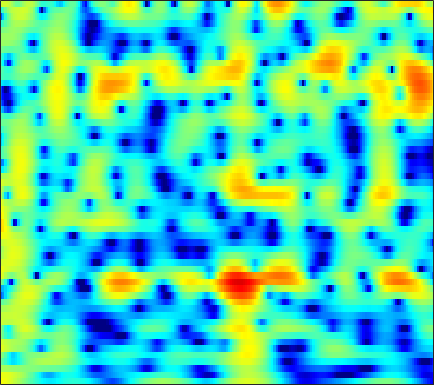

Values plotted in this chart, from the file beside it:
4.5545, 4.3852, 4.1052, 3.764, 3.4722, 3.0376, 2.5479, 2.1545, 1.5971, 1.0077, 0.39417, -0.075297, -0.70931, -1.3541, -1.8398, -2.4839, -3.1288, -3.609, -4.2289, -4.7992, -5.2728, -5.5303, -5.7219, -5.715
4.044, 3.998, 3.883, 3.711, 3.544, 3.273, 2.949, 2.669, 2.247, 1.767, 1.225, 0.7739, 0.1062, -0.6423, -1.265, -2.181, -3.203, -4.039, -5.221, -6.413, -7.467, -8.029, -8.317, -8.044
1.437, 1.369, 1.244, 1.097, 0.9832, 0.8391, 0.7126, 0.6331, 0.5463, 0.4748, 0.4121, 0.3635, 0.2908, 0.2023, 0.1258, 0.006187, -0.1318, -0.2397, -0.3887, -0.5306, -0.6603, -0.7433, -0.8375, -0.9171
-0.7798, -1.526, -2.72, -4.061, -5.03, -5.936, -6.008, -5.5, -4.408, -3.216, -2.134, -1.432, -0.6558, -0.03551, 0.341, 0.7418, 1.05, 1.23, 1.425, 1.571, 1.682, 1.743, 1.797, 1.82
0.7633, -0.1953, -1.762, -3.614, -5.05, -6.463, -6.484, -5.654, -4.169, -2.801, -1.723, -1.117, -0.5401, -0.1831, -0.02794, 0.08288, 0.1301, 0.1665, 0.2555, 0.4268, 0.6895, 0.9199, 1.263, 1.601
3.711, 3.339, 2.818, 2.308, 1.953, 1.551, 1.249, 1.075, 0.8841, 0.6744, 0.3814, 0.06348, -0.5419, -1.432, -2.34, -3.95, -6.138, -8.188, -10.79, -10.6, -7.771, -5.665, -3.418, -1.754
3.246, 2.883, 2.43, 2.058, 1.843, 1.646, 1.523, 1.45, 1.339, 1.166, 0.8831, 0.5721, -0.001533, -0.7882, -1.519, -2.68, -3.977, -4.904, -5.776, -5.821, -5.068, -4.223, -3.026, -1.954
0.4013, -0.9596, -2.719, -3.713, -3.547, -2.429, -1.05, -0.1319, 0.8296, 1.481, 1.848, 1.956, 1.908, 1.67, 1.389, 0.9168, 0.3988, 0.01963, -0.4196, -0.7329, -0.906, -0.9447, -0.8601, -0.6702
0.6616, -1.072, -3.588, -5.076, -4.485, -2.375, -0.3294, 0.8834, 2.085, 2.873, 3.31, 3.434, 3.354, 3.02, 2.616, 1.88, 0.9283, 0.09351, -1.179, -2.523, -3.742, -4.412, -4.717, -4.302
2.932, 2.625, 2.297, 2.126, 2.124, 2.255, 2.475, 2.653, 2.849, 2.942, 2.879, 2.713, 2.312, 1.692, 1.067, -0.01602, -1.435, -2.773, -5.056, -8.125, -12.55, -17.34, -18.76, -13.11
2.543, 2.554, 2.573, 2.61, 2.643, 2.696, 2.732, 2.745, 2.715, 2.599, 2.378, 2.134, 1.682, 1.075, 0.5158, -0.3708, -1.423, -2.299, -3.57, -4.855, -5.99, -6.655, -7.207, -7.362
1.278, 1.43, 1.651, 1.889, 2.073, 2.3, 2.503, 2.621, 2.707, 2.703, 2.593, 2.438, 2.12, 1.67, 1.242, 0.5631, -0.2284, -0.8787, -1.837, -2.866, -3.885, -4.627, -5.547, -6.35
-1.358, -1.102, -0.5567, 0.1319, 0.6767, 1.391, 2.026, 2.422, 2.839, 3.129, 3.279, 3.29, 3.174, 2.904, 2.597, 2.046, 1.319, 0.665, -0.3468, -1.577, -3.045, -4.312, -6.242, -8.449
-10.75, -9.111, -6.067, -3.56, -2.076, -0.4803, 0.7961, 1.579, 2.449, 3.12, 3.586, 3.799, 3.908, 3.833, 3.661, 3.263, 2.677, 2.115, 1.204, 0.06261, -1.408, -2.771, -5.01, -7.924
-7.881, -7.574, -6.418, -5.221, -4.366, -3.125, -1.712, -0.6105, 0.7743, 1.882, 2.661, 3.04, 3.297, 3.303, 3.179, 2.893, 2.531, 2.193, 1.695, 1.173, 0.5539, 0.01135, -0.801, -1.683
0.1499, -1.252, -3.719, -7.784, -13.5, -16.15, -6.981, -3.373, -0.4187, 1.292, 2.188, 2.445, 2.301, 1.669, 0.9765, 0.003835, -0.6593, -0.7576, -0.4182, 0.2169, 0.8476, 1.211, 1.51, 1.609
3.918, 3.045, 1.773, 0.5432, -0.1388, -0.3823, 0.1028, 0.734, 1.481, 1.868, 1.816, 1.395, 0.2434, -1.728, -4.006, -9.021, -21.47, -17.2, -8.251, -4.46, -2.293, -1.205, -0.2239, 0.4048
4.039, 3.791, 3.461, 3.156, 2.96, 2.757, 2.603, 2.48, 2.237, 1.875, 1.312, 0.7004, -0.3463, -1.627, -2.711, -4.151, -5.197, -5.585, -5.721, -5.456, -5.09, -4.822, -4.463, -4.073
3.001, 3.218, 3.442, 3.577, 3.62, 3.591, 3.471, 3.306, 2.991, 2.549, 1.954, 1.425, 0.5916, -0.3789, -1.171, -2.297, -3.499, -4.4, -5.704, -7.163, -8.731, -9.901, -10.99, -10.93
1.291, 2.08, 2.867, 3.402, 3.664, 3.846, 3.853, 3.759, 3.512, 3.108, 2.572, 2.087, 1.318, 0.4101, -0.3594, -1.509, -2.876, -4.035, -5.84, -8.168, -11.28, -14.52, -20.63, -20.16
0.781, 1.69, 2.578, 3.169, 3.452, 3.651, 3.673, 3.584, 3.334, 2.958, 2.457, 1.994, 1.282, 0.4652, -0.2173, -1.211, -2.311, -3.21, -4.437, -5.719, -6.97, -7.789, -8.548, -8.778
2.418, 2.796, 3.157, 3.362, 3.418, 3.382, 3.233, 3.051, 2.721, 2.308, 1.786, 1.325, 0.6369, -0.1473, -0.7881, -1.678, -2.552, -3.21, -3.984, -4.608, -5.087, -5.346, -5.565, -5.675
4.47, 4.351, 4.093, 3.736, 3.426, 2.983, 2.543, 2.233, 1.847, 1.433, 0.9582, 0.5332, -0.1901, -1.099, -1.904, -3.127, -4.346, -5.157, -5.92, -6.095, -5.77, -5.349, -4.759, -4.259
6.258, 5.66, 4.641, 3.387, 2.344, 0.9773, -0.04835, -0.4176, -0.4181, -0.1725, -0.006069, -0.07819, -0.5352, -1.464, -2.542, -4.646, -7.889, -11.49, -18.38, -14.19, -8.839, -6.318, -4.029, -2.516
6.478, 5.521, 3.793, 1.376, -1.132, -6.232, -17.27, -15.17, -6.879, -3.36, -1.559, -0.9074, -0.6384, -0.9838, -1.586, -2.776, -4.37, -5.473, -6.43, -6.01, -4.607, -3.384, -1.882, -0.633
5.189, 4.372, 3.037, 1.427, 0.08825, -1.678, -2.93, -3.192, -2.777, -1.982, -1.318, -1.013, -0.8823, -1.068, -1.373, -1.893, -2.506, -2.898, -3.205, -3.236, -2.939, -2.544, -1.872, -1.13
4.461, 3.845, 2.998, 2.188, 1.647, 1.07, 0.6773, 0.5064, 0.4057, 0.374, 0.273, 0.1444, -0.21, -0.7433, -1.278, -2.152, -3.098, -3.885, -4.764, -5.305, -5.297, -4.93, -4.094, -3.084
3.79, 2.878, 1.834, 1.238, 1.137, 1.35, 1.735, 2.011, 2.303, 2.401, 2.304, 2.056, 1.491, 0.6165, -0.262, -1.825, -3.862, -5.883, -9.487, -14.11, -14.69, -11.41, -7.676, -5.089
1.92, -0.8966, -6.166, -8.708, -5.048, -1.036, 1.452, 2.668, 3.692, 4.182, 4.279, 4.077, 3.523, 2.6, 1.686, 0.1071, -1.834, -3.542, -6.076, -8.25, -8.691, -7.734, -5.875, -4.202
2.529, 0.9299, -1.013, -1.649, -0.9912, 0.5695, 2.048, 2.923, 3.696, 4.074, 4.052, 3.812, 3.183, 2.251, 1.353, -0.01449, -1.58, -2.696, -4.107, -5.099, -5.576, -5.58, -5.271, -4.789
3.41, 2.918, 2.474, 2.333, 2.421, 2.718, 3.097, 3.349, 3.562, 3.569, 3.291, 2.898, 2.078, 0.925, -0.1865, -1.961, -4.181, -6.062, -8.742, -10.86, -11.14, -10.26, -8.741, -7.486
1.841, 1.653, 1.738, 2.104, 2.488, 3.026, 3.499, 3.756, 3.937, 3.871, 3.559, 3.116, 2.264, 1.044, -0.1215, -2.1, -4.652, -7.125, -11.48, -16.91, -16.2, -12.9, -9.75, -7.775
-5.362, -5.258, -3.236, -0.9058, 0.5646, 2.102, 3.202, 3.779, 4.242, 4.365, 4.191, 3.854, 3.158, 2.175, 1.269, -0.1675, -1.752, -2.992, -4.488, -5.581, -6.03, -5.981, -5.578, -5.063
-9.726, -9.316, -5.542, -2.224, -0.3428, 1.526, 2.844, 3.539, 4.125, 4.366, 4.269, 4.007, 3.397, 2.53, 1.733, 0.4798, -0.8546, -1.894, -3.142, -4.12, -4.667, -4.782, -4.612, -4.263
-2.103, -1.781, -0.9384, 0.1903, 1.075, 2.171, 3.07, 3.579, 4.016, 4.18, 4.052, 3.764, 3.118, 2.163, 1.234, -0.3043, -2.227, -3.948, -6.59, -9.155, -10.15, -9.341, -7.486, -5.777
-2.353, -1.585, -0.4876, 0.6087, 1.375, 2.283, 3.014, 3.427, 3.78, 3.884, 3.747, 3.463, 2.848, 1.928, 1.01, -0.5319, -2.589, -4.538, -7.972, -12.49, -14.46, -11.76, -8.124, -5.666
-6.182, -4.265, -2.216, -0.6137, 0.3622, 1.401, 2.177, 2.6, 2.967, 3.103, 3.016, 2.814, 2.355, 1.697, 1.073, 0.09649, -1.023, -1.883, -2.977, -3.78, -4.093, -3.956, -3.412, -2.681
-6.509, -4.709, -2.774, -1.272, -0.3703, 0.5864, 1.296, 1.681, 2.009, 2.148, 2.09, 1.934, 1.585, 1.106, 0.6916, 0.07432, -0.5184, -0.926, -1.338, -1.563, -1.578, -1.465, -1.193, -0.8307
-2.99, -2.361, -1.506, -0.7027, -0.1639, 0.4562, 0.9502, 1.23, 1.462, 1.528, 1.426, 1.224, 0.8091, 0.2336, -0.2716, -0.9869, -1.629, -2.001, -2.212, -2.081, -1.649, -1.21, -0.5695, 0.0259
-0.935, -0.8641, -0.6786, -0.399, -0.1384, 0.2448, 0.631, 0.8887, 1.138, 1.22, 1.116, 0.8701, 0.2937, -0.6278, -1.581, -3.202, -5.181, -6.634, -7.358, -5.976, -3.768, -2.214, -0.5064, 0.7759
-1.762, -2.234, -2.711, -2.842, -2.68, -2.155, -1.438, -0.8793, -0.2119, 0.2462, 0.4304, 0.3728, -0.04022, -0.8596, -1.881, -3.815, -6.894, -10.22, -13.11, -8.447, -4.109, -1.793, 0.4431, 2.019
-6.524, -8.303, -10.9, -12.66, -12.07, -9.529, -6.928, -5.316, -3.638, -2.415, -1.646, -1.305, -1.136, -1.247, -1.469, -1.904, -2.363, -2.498, -2.263, -1.46, -0.2656, 0.7145, 1.952, 2.957
-10.6, -12.9, -16.67, -19.81, -18.52, -14.2, -10.59, -8.485, -6.338, -4.817, -3.763, -3.241, -2.779, -2.546, -2.358, -2.151, -1.781, -1.394, -0.7221, 0.1195, 1.046, 1.743, 2.606, 3.34
-12.23, -14.27, -16.03, -15.67, -14.28, -11.9, -9.553, -8.035, -6.434, -5.315, -4.615, -4.408, -4.449, -4.691, -4.91, -4.798, -4.055, -3.196, -1.773, -0.3098, 1.051, 1.946, 2.952, 3.751
-11.98, -15.84, -22.18, -17.37, -13.29, -9.678, -7.233, -5.91, -4.729, -4.085, -4.06, -4.455, -5.726, -8.066, -11.18, -16.5, -12.65, -8.142, -4.112, -1.328, 0.6843, 1.871, 3.136, 4.052
-5.355, -6.03, -6.482, -6.242, -5.683, -4.672, -3.682, -3.05, -2.393, -2.099, -2.253, -2.665, -3.626, -5.064, -6.337, -7.29, -6.523, -5.161, -3.113, -1.337, 0.1419, 1.106, 2.216, 3.16
-2.039, -2.351, -2.608, -2.638, -2.479, -2.092, -1.573, -1.175, -0.7027, -0.4053, -0.2909, -0.3703, -0.6475, -1.064, -1.339, -1.697, -1.982, -2.067, -2.142, -2.196, -2.019, -1.636, -0.7206, 0.5484
-1.478, -2.166, -3.008, -3.42, -3.31, -2.651, -1.665, -0.8983, -0.04503, 0.6058, 1.03, 1.195, 1.198, 0.9949, 0.7446, 0.1726, -0.633, -1.453, -3.081, -5.609, -9.721, -12.66, -8.545, -3.654
-3.121, -5.11, -9.12, -14.74, -13.54, -7.995, -4.415, -2.6, -0.9465, 0.09714, 0.7118, 0.9653, 1.066, 0.9377, 0.6952, 0.2218, -0.4022, -1.056, -2.215, -3.722, -5.299, -5.704, -4.35, -1.857
-2.577, -3.901, -5.88, -7.321, -7.203, -5.65, -3.826, -2.728, -1.677, -1.064, -0.8662, -0.8992, -1.135, -1.468, -1.758, -1.968, -2.004, -1.971, -1.82, -1.576, -1.179, -0.7233, 0.07623, 1.024
-0.2621, -0.6132, -1.06, -1.351, -1.429, -1.374, -1.241, -1.173, -1.236, -1.566, -2.247, -3.042, -4.466, -6.146, -7.225, -7.674, -6.676, -5.373, -3.622, -2.097, -0.7918, 0.03725, 1.02, 1.873
1.019, 0.9793, 0.8792, 0.7599, 0.6633, 0.4966, 0.2489, -0.01708, -0.5554, -1.395, -2.615, -3.885, -6.339, -10.28, -15.07, -20.61, -12.05, -8.251, -4.949, -2.669, -1.004, -0.01835, 1.036, 1.857
0.8468, 0.925, 1.007, 1.042, 1.029, 0.9481, 0.7635, 0.5296, 0.07129, -0.5795, -1.455, -2.239, -3.406, -4.604, -5.25, -5.532, -5.018, -4.243, -3.036, -1.836, -0.7824, -0.08217, 0.7015, 1.31
-0.4403, -0.2426, 0.08224, 0.4128, 0.6255, 0.8329, 0.9228, 0.8961, 0.7431, 0.4562, 0.03631, -0.3536, -0.8748, -1.357, -1.668, -1.932, -1.981, -1.873, -1.583, -1.184, -0.6985, -0.3261, 0.1571, 0.5796
-3.221, -2.61, -1.584, -0.5536, 0.1206, 0.8227, 1.301, 1.529, 1.662, 1.618, 1.435, 1.212, 0.7976, 0.317, -0.1042, -0.6497, -1.135, -1.445, -1.695, -1.716, -1.481, -1.187, -0.7067, -0.2115
-11.32, -7.039, -3.324, -0.9746, 0.2478, 1.389, 2.133, 2.497, 2.77, 2.844, 2.744, 2.562, 2.107, 1.406, 0.7252, -0.4419, -1.906, -3.135, -4.612, -5.188, -4.583, -3.645, -2.352, -1.288
-3.695, -2.384, -0.5673, 0.8102, 1.524, 2.141, 2.484, 2.635, 2.801, 2.963, 3.04, 2.989, 2.735, 2.095, 1.34, -0.2524, -2.776, -5.628, -12.33, -25.17, -10.55, -6.775, -3.976, -2.459
2.826, 2.899, 2.892, 2.656, 2.248, 1.347, 0.165, -0.6164, -0.8953, -0.12, 1.044, 1.764, 2.371, 2.478, 2.196, 1.4, 0.164, -0.9333, -2.363, -3.16, -3.194, -2.895, -2.606, -2.747
